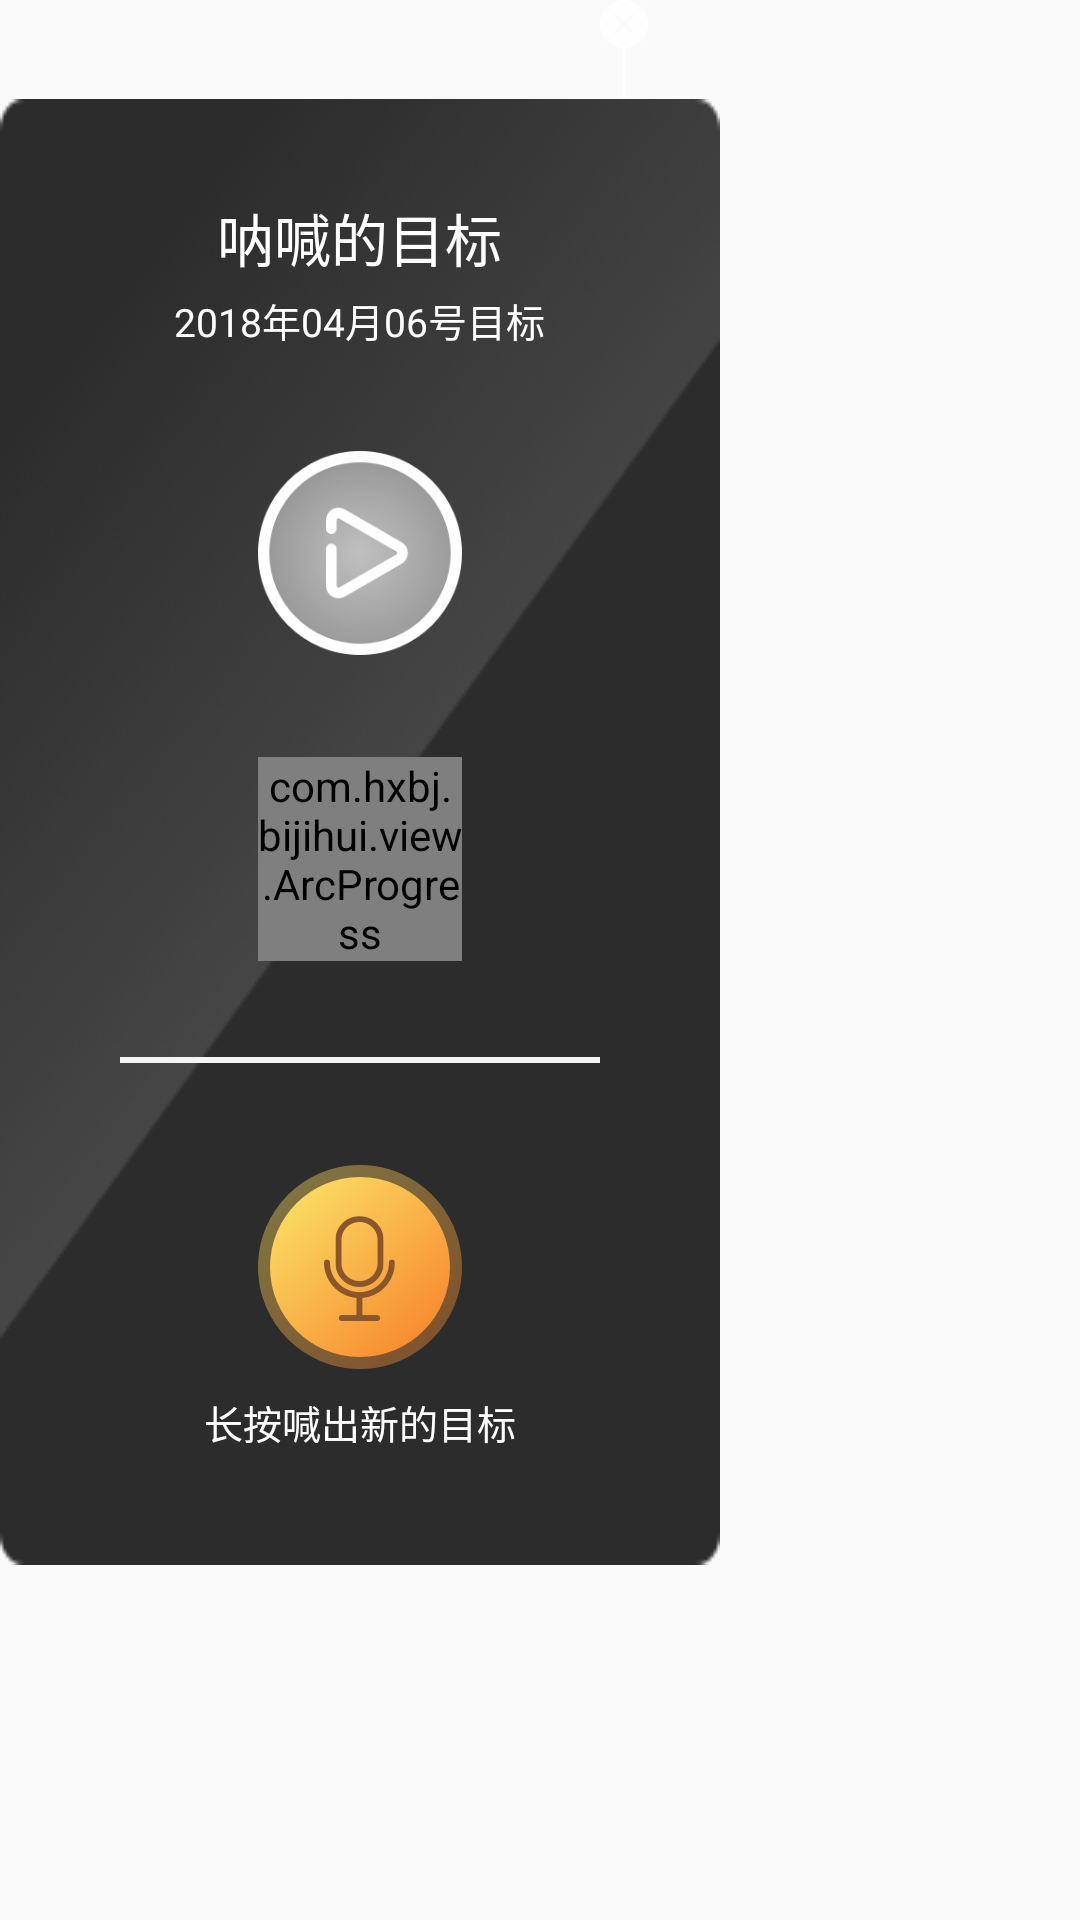

The Android layout XML behind this screen, and the referenced resources:
<!-- AndroidManifest.xml: application theme AppTheme -->
<!-- res/layout/home_popup2.xml -->
<?xml version="1.0" encoding="utf-8"?>
<LinearLayout
    xmlns:app="http://schemas.android.com/apk/res-auto"
    android:orientation="vertical"
    android:background="@color/transparent"
    xmlns:android="http://schemas.android.com/apk/res/android"
    android:layout_width="match_parent"
    android:layout_height="match_parent">

    <ImageView
        android:id="@+id/guanbi"
        android:layout_marginLeft="@dimen/man_200dp"
        android:src="@drawable/guanbi_1"
        android:layout_width="wrap_content"
        android:layout_height="wrap_content" />
    <LinearLayout
        android:id="@+id/popo2"
        android:background="@drawable/ditu"
        android:gravity="center_horizontal"
        android:layout_centerInParent="true"
        android:orientation="vertical"
        android:layout_width="@dimen/man_240dp"
        android:layout_height="wrap_content">

        <TextView
            android:layout_marginTop="@dimen/man_32dp"
            android:textSize="@dimen/text_19sp"
            android:textColor="@color/rgb_ffffff"
            android:text="呐喊的目标"
            android:layout_width="wrap_content"
            android:layout_height="wrap_content" />
        <TextView
            android:id="@+id/time"
            android:layout_marginTop="@dimen/man_4dp"
            android:textSize="@dimen/text_13sp"
            android:textColor="@color/rgb_ffffff"
            android:text="2018年04月06号目标"
            android:layout_width="wrap_content"
            android:layout_height="wrap_content" />
        <ImageView
            android:id="@+id/bofang"
            android:layout_marginTop="@dimen/man_34dp"
            android:src="@drawable/bofang"
            android:layout_width="@dimen/man_68dp"
            android:layout_height="@dimen/man_68dp" />
        <com.hxbj.bijihui.view.ArcProgress
            app:borderWidth="@dimen/man_5dp"
            android:visibility="visible"
            android:layout_marginTop="@dimen/man_34dp"
            app:radius="@dimen/man_34dp"
            android:id="@+id/myProgress"
            android:layout_width="@dimen/man_68dp"
            android:layout_height="@dimen/man_68dp"
            android:max="10"
            app:degree="0"
            app:progressStyle="arc" />

        <View
            android:layout_marginTop="@dimen/man_32dp"
            android:background="@color/color_F4F4F4"
            android:layout_width="@dimen/man_160dp"
            android:layout_height="@dimen/man_2dp"/>
        <ImageView
            android:id="@+id/newbutton"
            android:layout_marginTop="@dimen/man_34dp"
            android:src="@drawable/button"
            android:layout_width="wrap_content"
            android:layout_height="wrap_content" />
        <TextView
            android:textSize="@dimen/text_13sp"
            android:layout_marginBottom="@dimen/man_30dp"
            android:padding="@dimen/man_8dp"
            android:textColor="@color/rgb_ffffff"
            android:text="长按喊出新的目标"
            android:layout_width="wrap_content"
            android:layout_height="wrap_content" />
    </LinearLayout>



</LinearLayout>
<!-- resources referenced by this layout -->
<resources>
  <color name="color_F4F4F4">#F4F4F4</color>
  <color name="rgb_ffffff">#ffffff</color>
  <color name="transparent">#00000000</color>
  <dimen name="man_160dp">160dp</dimen>
  <dimen name="man_200dp">200dp</dimen>
  <dimen name="man_240dp">240dp</dimen>
  <dimen name="man_2dp">2dp</dimen>
  <dimen name="man_30dp">30dp</dimen>
  <dimen name="man_32dp">32dp</dimen>
  <dimen name="man_34dp">34dp</dimen>
  <dimen name="man_4dp">4dp</dimen>
  <dimen name="man_5dp">5dp</dimen>
  <dimen name="man_68dp">68dp</dimen>
  <dimen name="man_8dp">8dp</dimen>
  <dimen name="text_13sp">13sp</dimen>
  <dimen name="text_19sp">19sp</dimen>
  <!-- drawable bofang: png bitmap (drawable-xhdpi, 12703 bytes) -->
  <!-- drawable button: png bitmap (drawable-xhdpi, 19941 bytes) -->
  <!-- drawable ditu: png bitmap (drawable-xxhdpi, 24105 bytes) -->
  <!-- drawable guanbi_1: png bitmap (drawable-xhdpi, 825 bytes) -->
  <style name="AppTheme" parent="Theme.AppCompat.Light.NoActionBar">
          
          <item name="colorPrimary">@color/colorPrimary</item>
          <item name="colorPrimaryDark">@color/colorPrimaryDark</item>
          <item name="colorAccent">@color/colorAccent</item>
      </style>
  <color name="colorPrimary">#3F51B5</color>
  <color name="colorPrimaryDark">#303F9F</color>
  <color name="colorAccent">#FF4081</color>
</resources>
